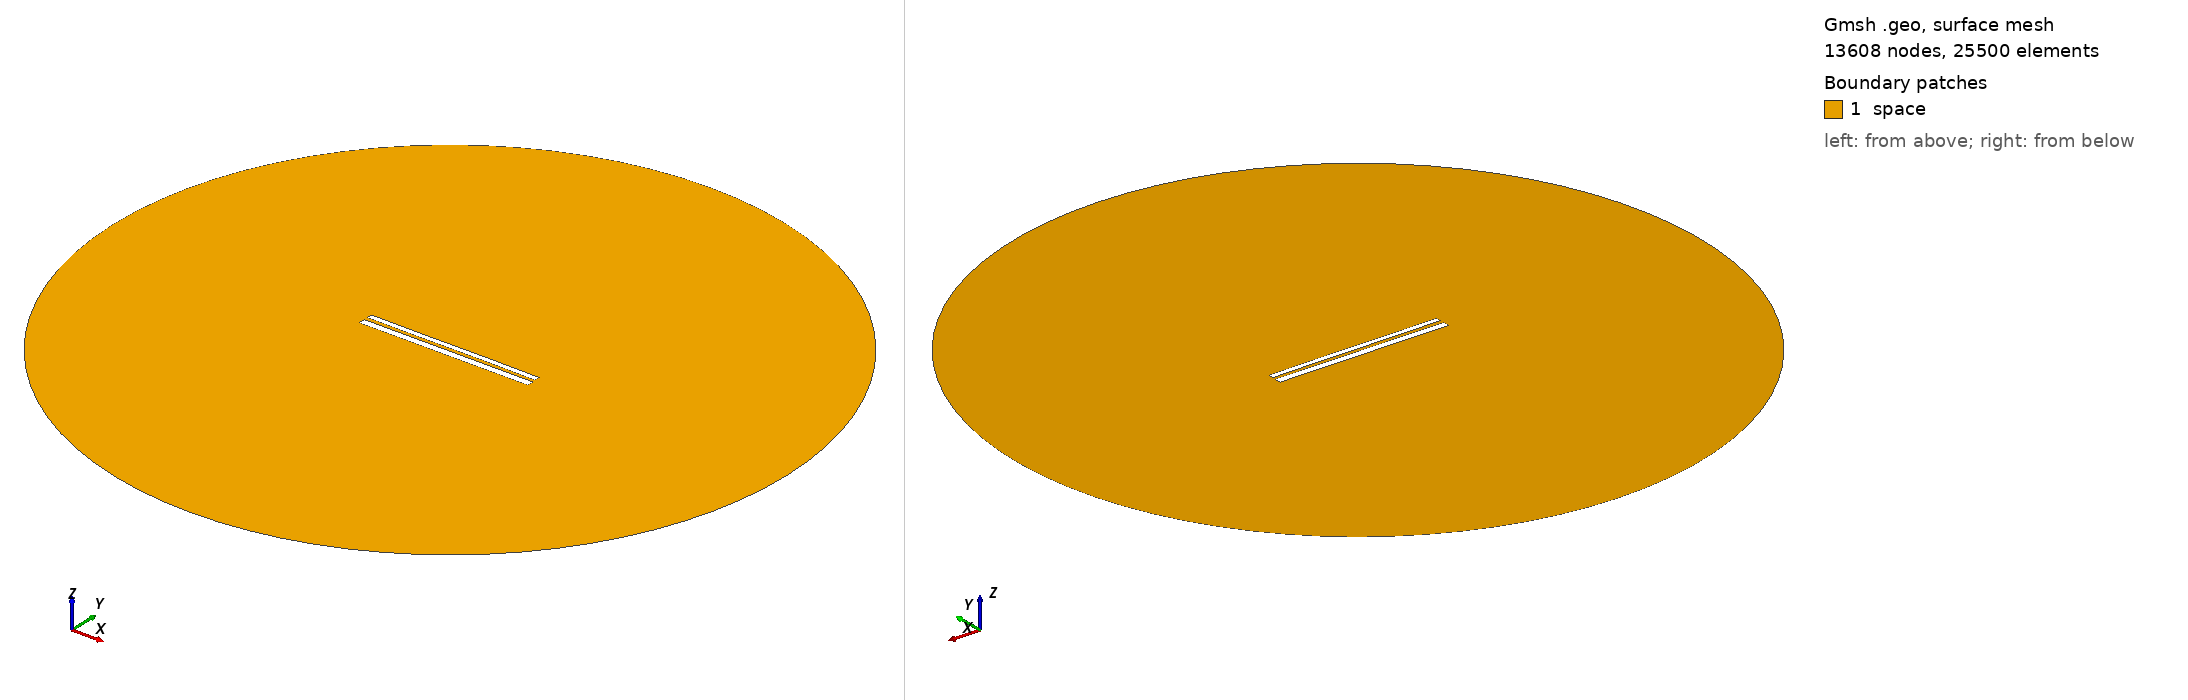

Gmsh geometry script, surface-meshed: 13608 nodes, 25500 surface elements. Boundary patches (legend numbers): 1 space. Left view from above one corner, right view from below the opposite corner. Legend entries are the model's physical surfaces. The drawing asked Gmsh for element sizes between 1% and 20% of the model's largest extent; the script's own settings can give other sizes.

=== 10683.geo (drawn) ===
//---------------------------------------
// Geometry kernel
//---------------------------------------

SetFactory("OpenCASCADE");



//---------------------------------------
// Parameters of the geometry
//---------------------------------------

// Overetch of the upper plate
overetch = 0.375;

// Distance between the plates
distance = 2.0;

// Discretization over the x axis (for the deformation)
nx = 50; 

// Length of the plate
L = 100 - overetch; 

// Number of modes
n = 4; 

// 1st mode coefficient
coeff(1) = -0.15;
beta(1) = 0.596864 * 3.1415926535 / L;

// 2nd mode coefficient
coeff(2) = 0.0;
beta(2) = 1.49418 * 3.1415926535 / L;

// 3rd mode coefficient
coeff(3) = -0.075;
beta(3) = 2.50025 * 3.1415926535 / L;

// 4th mode coefficient
coeff(4) = 0.0;
beta(4) = 3.49999 * 3.1415926535 / L;



//---------------------------------------
// Upper plate (deformed rectangle)
//---------------------------------------

// Coordiantes of the upper plate
xmin = -50;
xmax = 50 - overetch;

// Height of the upper plate
yheight = 4 - 2 * overetch;

// Indexes of the points
UpperID[] = {};
LowerID[] = {};
LeftID[] = {};
RightID[] = {};

// Point index
p = 1;

// Horizontal edges
For i In {1:nx}
    x = xmin + (i-1)*(xmax - xmin)/(nx-1);

    y_bottom = distance / 2 + overetch;
    For j In {1:n}
        C = (Cosh(beta(j)*L) + Cos(beta(j)*L)) / (Sinh(beta(j)*L) + Sin(beta(j)*L));
        y_bottom  = y_bottom + coeff(j) * (Cosh(beta(j)*(x+50)) - Cos(beta(j)*(x+50)) - C * (Sinh(beta(j)*(x+50)) - Sin(beta(j)*(x+50))));
    EndFor

    y_top = y_bottom + yheight;

    Point(p) = {x, y_top, 0, 1.0};
    UpperID[i] = p;
    p = p + 1;

    Point(p) = {x, y_bottom, 0, 1.0};
    LowerID[i] = p;
    p = p + 1;
EndFor

// Create point lists
UpperPts[] = {}; LowerPts[] = {};
For i In {1:nx}
  UpperPts[] += {UpperID[i]};
  LowerPts[] += {LowerID[i]};
EndFor

// Build splines
Spline(1) = {UpperPts[]};
Spline(2) = {LowerPts[]};
Line(3) = {LowerPts[nx-1], UpperPts[nx-1]};
Line(4) = {LowerPts[0], UpperPts[0]};

// Build the plane surface
Curve Loop(1) = {2, 3, -1, -4};
Plane Surface(1) = {1};



//---------------------------------------
// Lower plate (rectangle)
//---------------------------------------

// Vertices
Point(1001) = {-50, -1, 0, 1.0};
Point(1002) = { 50, -1, 0, 1.0};
Point(1003) = { 50,  -5, 0, 1.0};
Point(1004) = {-50,  -5, 0, 1.0};

// Edges
Line(5) = {1001, 1002};
Line(6) = {1002, 1003};
Line(7) = {1003, 1004};
Line(8) = {1004, 1001};

// Plane surface
Line Loop(2) = {5, 6, 7, 8};
Plane Surface(2) = {2}; 



//---------------------------------------
// Outer (fictious) boundary
//---------------------------------------

// Points
Point(1005) = {0, 0, 0};       // Center
Point(1006) = {200, 0, 0};     // Start point
Point(1007) = {0, 200, 0};     // 90 degrees
Point(1008) = {-200, 0, 0};    // 180 degrees
Point(1009) = {0, -200, 0};    // 270 degrees

// Circle arcs (each needs start, center, end)
Circle(9) = {1006, 1005, 1007};
Circle(10) = {1007, 1005, 1008};
Circle(11) = {1008, 1005, 1009};
Circle(12) = {1009, 1005, 1006};

// Plane surface for the entire domain
Curve Loop(3) = {9, 10, 11, 12};
Surface(3) = {3};

// Subtract the plates from the whole domain to obtain the actual domain where we want to solve the equations
BooleanDifference{ Surface{3}; Delete; }{ Surface{1}; Surface{2}; Delete; }




//---------------------------------------
// Transfinite Lines/Curves
//---------------------------------------

// Set the number of points on the boundaries
r = 7;

// Plates
Transfinite Curve {1, 2} = 50*r Using Progression 1;
Transfinite Curve {3, 4} = 2*r Using Progression 1;
Transfinite Line {5, 7} = 50*r Using Progression 1;
Transfinite Line {6, 8} = 2*r Using Progression 1;

// Outer boundary
Transfinite Line {9, 10, 11, 12} = 20 Using Progression 1;



//---------------------------------------
// Physical groups
//---------------------------------------                

// Physical curves (boundaries)
Physical Line("force_segment", 10) = {2};
Physical Line("upper_plate", 11) = {1, 3, 4};
Physical Line("lower_plate", 12) = {5, 6, 7, 8};
Physical Line("boundary", 20) = {9, 10, 11, 12};

// Physical Surfaces
Physical Surface("space", 30) = {3};



//---------------------------------------
// 6. Generate the Mesh
//---------------------------------------

// 2D mesh generation
Mesh 2;
